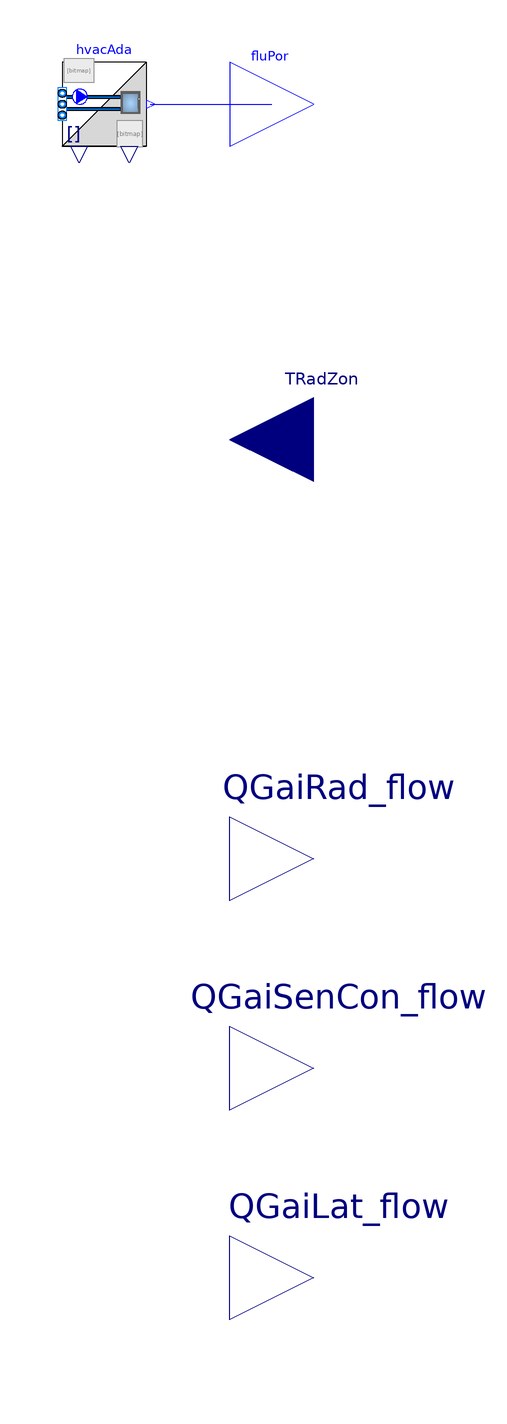

This picture is the connection diagram that the Modelica source below describes through its graphical annotations.

partial block HVACZone
  "Partial block to export an HVAC system that has no radiative component and that serves multiple zones as an FMU"

  replaceable package Medium =
      Modelica.Media.Interfaces.PartialMedium "Medium in the component"
      annotation (choicesAllMatching = true);

  // Set allowFlowReversal = true to get access to the states of the zone.
  Interfaces.Outlet fluPor[size(hvacAda.fluPor, 1)](
    redeclare each final package Medium = Medium,
    each final use_p_in=false,
    each final allowFlowReversal=true) "Fluid connector"
    annotation (Placement(transformation(extent={{160,130},{180,150}})));

  Modelica.Blocks.Interfaces.RealInput TRadZon(
    final unit="K",
    displayUnit="degC") "Radiative temperature of the zone"
    annotation (Placement(transformation(
          extent={{200,40},{160,80}}), iconTransformation(extent={{182,50},{160,
            72}})));

  Modelica.Blocks.Interfaces.RealOutput QGaiRad_flow(final unit="W")
    "Radiant heat input into zone (positive if heat gain)"
    annotation (Placement(transformation(extent={{160,-60},{200,-20}}),
        iconTransformation(extent={{160,-50},{180,-30}})));

  Modelica.Blocks.Interfaces.RealOutput QGaiSenCon_flow(final unit="W")
    "Convective sensible heat input into zone (positive if heat gain)"
    annotation (Placement(transformation(extent={{160,-110},{200,-70}}),
        iconTransformation(extent={{160,-100},{180,-80}})));

  Modelica.Blocks.Interfaces.RealOutput QGaiLat_flow(final unit="W")
    "Latent heat input into zone (positive if heat gain)"
    annotation (Placement(transformation(extent={{160,-160},{200,-120}}),
        iconTransformation(extent={{160,-150},{180,-130}})));

  Adaptors.HVAC hvacAda(redeclare final package Medium = Medium)
    "Adapter between the HVAC supply and return air, and its connectors for the FMU"
    annotation (Placement(transformation(extent={{120,130},{140,150}})));

equation
  connect(hvacAda.fluPor, fluPor) annotation (Line(points={{141,140},{150,140},
          {170,140}},           color={0,0,255}));
  annotation (Icon(coordinateSystem(preserveAspectRatio=false, extent={{-160,-160},
            {160,160}}), graphics={Rectangle(
          extent={{-160,160},{160,-160}},
          fillPattern=FillPattern.Solid,
          fillColor={255,255,255},
          lineColor={0,0,0}),
        Text(
          extent={{104,72},{154,52}},
          lineColor={0,0,127},
          textString="TRad",
          horizontalAlignment=TextAlignment.Left),
        Text(
          extent={{100,-28},{150,-48}},
          lineColor={0,0,127},
          textString="QRad"),
        Text(
          extent={{100,-78},{150,-98}},
          lineColor={0,0,127},
          textString="QCon"),
        Text(
          extent={{100,-128},{150,-148}},
          lineColor={0,0,127},
          textString="QLat"),
        Text(
          extent={{-72,252},{70,146}},
          lineColor={0,0,255},
          textString="%name"),
        Rectangle(
          extent={{-144,-24},{36,-34}},
          lineColor={0,0,0},
          fillPattern=FillPattern.HorizontalCylinder,
          fillColor={0,127,255}),
        Ellipse(
          extent={{-68,-4},{-16,-56}},
          lineColor={0,0,255},
          fillColor={255,255,255},
          fillPattern=FillPattern.Solid),
        Rectangle(
          extent={{-146,46},{32,36}},
          lineColor={0,0,0},
          fillPattern=FillPattern.HorizontalCylinder,
          fillColor={0,127,255}),
        Ellipse(
          extent={{-68,68},{-16,16}},
          lineColor={0,0,255},
          fillColor={255,255,255},
          fillPattern=FillPattern.Solid),
        Polygon(
          points={{-56,64},{-16,42},{-56,20},{-56,64}},
          lineColor={0,0,255},
          fillColor={0,0,255},
          fillPattern=FillPattern.Solid),
        Polygon(
          points={{-28,-8},{-68,-30},{-28,-52},{-28,-8}},
          lineColor={0,0,255},
          fillColor={0,0,255},
          fillPattern=FillPattern.Solid),
        Rectangle(
          extent={{-124,66},{-88,-56}},
          fillColor={135,135,135},
          fillPattern=FillPattern.Solid,
          pattern=LinePattern.None),
        Line(points={{-88,66},{-112,8}}, pattern=LinePattern.None),
        Line(points={{-88,66},{-124,-56}}, color={0,0,0})}),     Diagram(
        coordinateSystem(preserveAspectRatio=false, extent={{-160,-160},{160,160}})),
    Documentation(info="<html>
<p>
Model that is used as a container for an HVAC system that is
to be exported as an FMU and that serves a single zone.
</p>
<h4>Typical use and important parameters</h4>
<p>
To use this model as a container for an FMU, extend
from this model, rather than instantiate it,
and add your HVAC system. By extending from this model, the top-level
signal connectors on the right stay at the top-level, and hence
will be visible at the FMI interface.
The example
<a href=\"modelica://BrineGrid.Fluid.FMI.ExportContainers.Examples.FMUs.HVACZone\">
BrineGrid.Fluid.FMI.ExportContainers.Examples.FMUs.HVACZone</a>
shows how a simple HVAC system can be implemented and exported as
an FMU.
The example
<a href=\"modelica://BrineGrid.Fluid.FMI.ExportContainers.Validation.RoomHVAC\">
BrineGrid.Fluid.FMI.ExportContainers.Validation.RoomHVAC</a>
shows how such an FMU can be connected
to a room model that has signal flow.
</p>
<p>
The conversion between the fluid ports and signal ports is done
in the HVAC adapter <code>hvacAda</code>.
This adapter has a vector of fluid ports called <code>ports</code>.
The supply and return air ducts, including any resistance model for the inlet
diffusor or exhaust grill, need to be connected to these ports.
Also, if a thermal zone has interzonal air exchange or air infiltration,
these flows need to be connected to <code>ports</code>.
This model outputs at the port <code>fluPor</code> the mass flow rate for
each flow that is connected to <code>ports</code>, together with its
temperature, water vapor mass fraction per total mass of the air (not per kg dry
air), and trace substances. These quantities are always as if the flow
enters the room, even if the flow is zero or negative.
If a medium has no moisture, e.g., if <code>Medium.nXi=0</code>, or
if it has no trace substances, e.g., if <code>Medium.nC=0</code>, then
the output signal for these properties are removed.
These quantities are always as if the flow
enters the room, even if the flow is zero or negative.
Thus, a thermal zone model that uses these signals to compute the
heat added by the HVAC system needs to implement an equation such as
</p>
<p align=\"center\" style=\"font-style:italic;\">
Q<sub>sen</sub> = max(0, &#7745;<sub>sup</sub>) &nbsp; c<sub>p</sub> &nbsp; (T<sub>sup</sub> - T<sub>air,zon</sub>),
</p>
<p>
where
<i>Q<sub>sen</sub></i> is the sensible heat flow rate added to the thermal zone,
<i>&#7745;<sub>sup</sub></i> is the supply air mass flow rate from
the port <code>fluPor</code> (which is negative if it is an exhaust),
<i>c<sub>p</sub></i> is the specific heat capacity at constant pressure,
<i>T<sub>sup</sub></i> is the supply air temperature and
<i>T<sub>air,zon</sub></i> is the zone air temperature.
Note that without the <i>max(&middot;, &middot;)</i>, the energy
balance would be wrong.
</p>
<p>
The input signals of this model are the zone radiative temperature.
The the zone air temperature,
the water vapor mass fraction per total mass of the air (unless <code>Medium.nXi=0</code>)
and trace substances (unless <code>Medium.nC=0</code>) are obtained from the connector
<code>fluPor.backward</code>.
The outflowing fluid stream(s) at the port <code>ports</code> will be at the
states obtained from <code>fluPor.backward</code>.
All fluid streams at port <code>ports</code> are at the same
pressure.
For convenience, the instance <code>hvacAda</code> also outputs the
properties obtained from <code>fluPor.backward</code>. These can be used
to connect a controller. The properties are available for each flow path in
<code>fluPor.backward</code>. For a thermal zone with mixed air, these are
all equal, while for a stratified room model, they can be different.
</p>

<p>
See
<a href=\"modelica://BrineGrid.Fluid.FMI.ExportContainers.Examples.FMUs.HVACZone\">
BrineGrid.Fluid.FMI.ExportContainers.Examples.FMUs.HVACZone</a>
for a model that uses this model.
</p>
<p>
For models that multiple thermal zones connected to the HVAC system,
use the model
<a href=\"modelica://BrineGrid.Fluid.FMI.ExportContainers.HVACZones\">
BrineGrid.Fluid.FMI.ExportContainers.HVACZones</a>.
</p>
<h4>Assumption and limitations</h4>
<p>
The mass flow rates at <code>ports</code> sum to zero, hence this
model conserves mass.
</p>
<p>
This model does not impose any pressure, other than setting the pressure
of all fluid connections to <code>ports</code> to be equal.
The reason is that setting a pressure can lead to non-physical system models,
for example if a mass flow rate is imposed and the HVAC system is connected
to a model that sets a pressure boundary condition such as
<a href=\"modelica://BrineGrid.Fluid.Sources.Outside\">
BrineGrid.Fluid.Sources.Outside</a>.
Also, setting a pressure would make it impossible to use multiple instances
of this model (one for each thermal zone) and build in Modelica an airflow network
model with pressure driven mass flow rates.
</p>
<p>
The model has no pressure drop. Hence, the pressure drop
of an air diffuser or of an exhaust grill needs to be modelled
in models that are connected to <code>ports</code>.
</p>
</html>", revisions="<html>
<ul>
<li>
April 15, 2016, by Michael Wetter:<br/>
First implementation.
</li>
</ul>
</html>"));
end HVACZone;